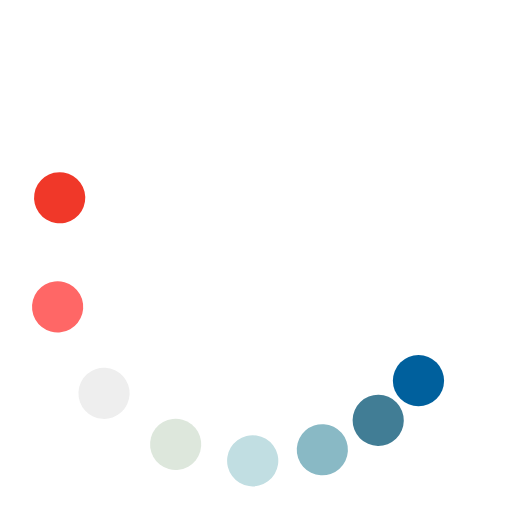
t = 0.00 s
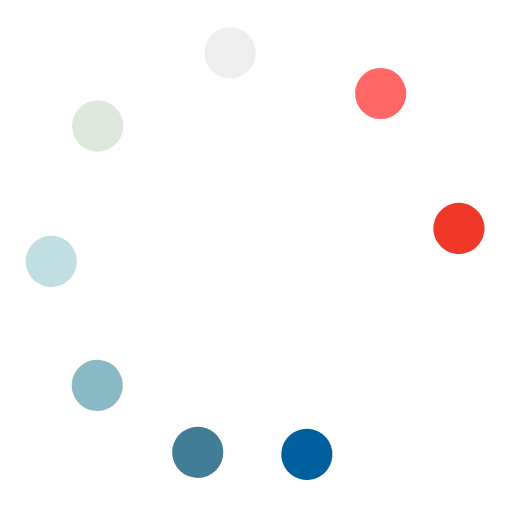
t = 0.38 s
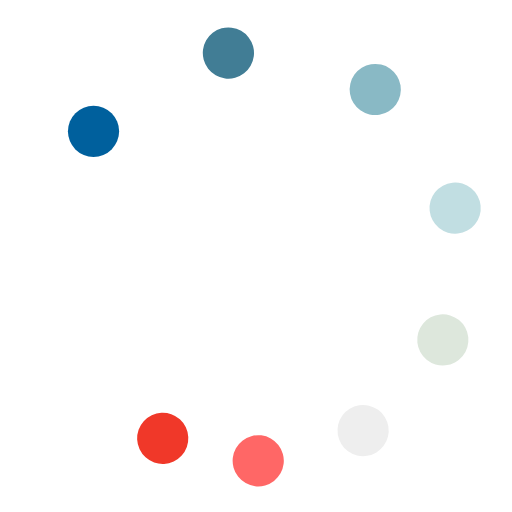
t = 0.75 s
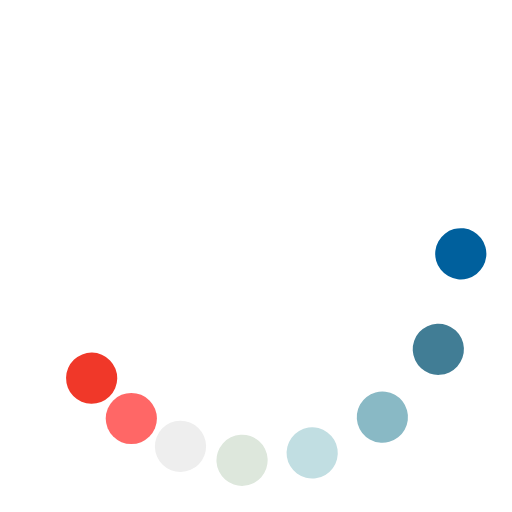
t = 1.13 s

The animated SVG that drew these frames (rendered in a browser with its animation timeline set to each time). Animation: 9 SMIL elements (animateTransform=9); one cycle of 1.50 s, repeats indefinitely.

<svg class="lds-microsoft" width="80px"  height="80px"  xmlns="http://www.w3.org/2000/svg" viewBox="0 0 100 100" preserveAspectRatio="xMidYMid"><g transform="rotate(0)"><circle cx="81.73413361164941" cy="74.35045716034882" fill="#00609d" r="5" transform="rotate(340.001 49.9999 50)">
  <animateTransform attributeName="transform" type="rotate" calcMode="spline" values="0 50 50;360 50 50" times="0;1" keySplines="0.5 0 0.5 1" repeatCount="indefinite" dur="1.5s" begin="0s"></animateTransform>
</circle><circle cx="74.35045716034882" cy="81.73413361164941" fill="#417d95" r="5" transform="rotate(348.352 50.0001 50.0001)">
  <animateTransform attributeName="transform" type="rotate" calcMode="spline" values="0 50 50;360 50 50" times="0;1" keySplines="0.5 0 0.5 1" repeatCount="indefinite" dur="1.5s" begin="-0.0625s"></animateTransform>
</circle><circle cx="65.3073372946036" cy="86.95518130045147" fill="#89b9c5" r="5" transform="rotate(354.236 50 50)">
  <animateTransform attributeName="transform" type="rotate" calcMode="spline" values="0 50 50;360 50 50" times="0;1" keySplines="0.5 0 0.5 1" repeatCount="indefinite" dur="1.5s" begin="-0.125s"></animateTransform>
</circle><circle cx="55.22104768880207" cy="89.65779445495241" fill="#c1dee2" r="5" transform="rotate(357.958 50.0002 50.0002)">
  <animateTransform attributeName="transform" type="rotate" calcMode="spline" values="0 50 50;360 50 50" times="0;1" keySplines="0.5 0 0.5 1" repeatCount="indefinite" dur="1.5s" begin="-0.1875s"></animateTransform>
</circle><circle cx="44.77895231119793" cy="89.65779445495241" fill="#dde7dc" r="5" transform="rotate(359.76 50.0064 50.0064)">
  <animateTransform attributeName="transform" type="rotate" calcMode="spline" values="0 50 50;360 50 50" times="0;1" keySplines="0.5 0 0.5 1" repeatCount="indefinite" dur="1.5s" begin="-0.25s"></animateTransform>
</circle><circle cx="34.692662705396415" cy="86.95518130045147" fill="#eeeeee" r="5" transform="rotate(0.183552 50 50)">
  <animateTransform attributeName="transform" type="rotate" calcMode="spline" values="0 50 50;360 50 50" times="0;1" keySplines="0.5 0 0.5 1" repeatCount="indefinite" dur="1.5s" begin="-0.3125s"></animateTransform>
</circle><circle cx="25.649542839651176" cy="81.73413361164941" fill="#ff6766" r="5" transform="rotate(1.86457 50 50)">
  <animateTransform attributeName="transform" type="rotate" calcMode="spline" values="0 50 50;360 50 50" times="0;1" keySplines="0.5 0 0.5 1" repeatCount="indefinite" dur="1.5s" begin="-0.375s"></animateTransform>
</circle><circle cx="18.2658663883506" cy="74.35045716034884" fill="#f03829" r="5" transform="rotate(5.45126 50 50)">
  <animateTransform attributeName="transform" type="rotate" calcMode="spline" values="0 50 50;360 50 50" times="0;1" keySplines="0.5 0 0.5 1" repeatCount="indefinite" dur="1.5s" begin="-0.4375s"></animateTransform>
</circle><animateTransform attributeName="transform" type="rotate" calcMode="spline" values="0 50 50;0 50 50" times="0;1" keySplines="0.5 0 0.5 1" repeatCount="indefinite" dur="1.5s"></animateTransform></g></svg>
